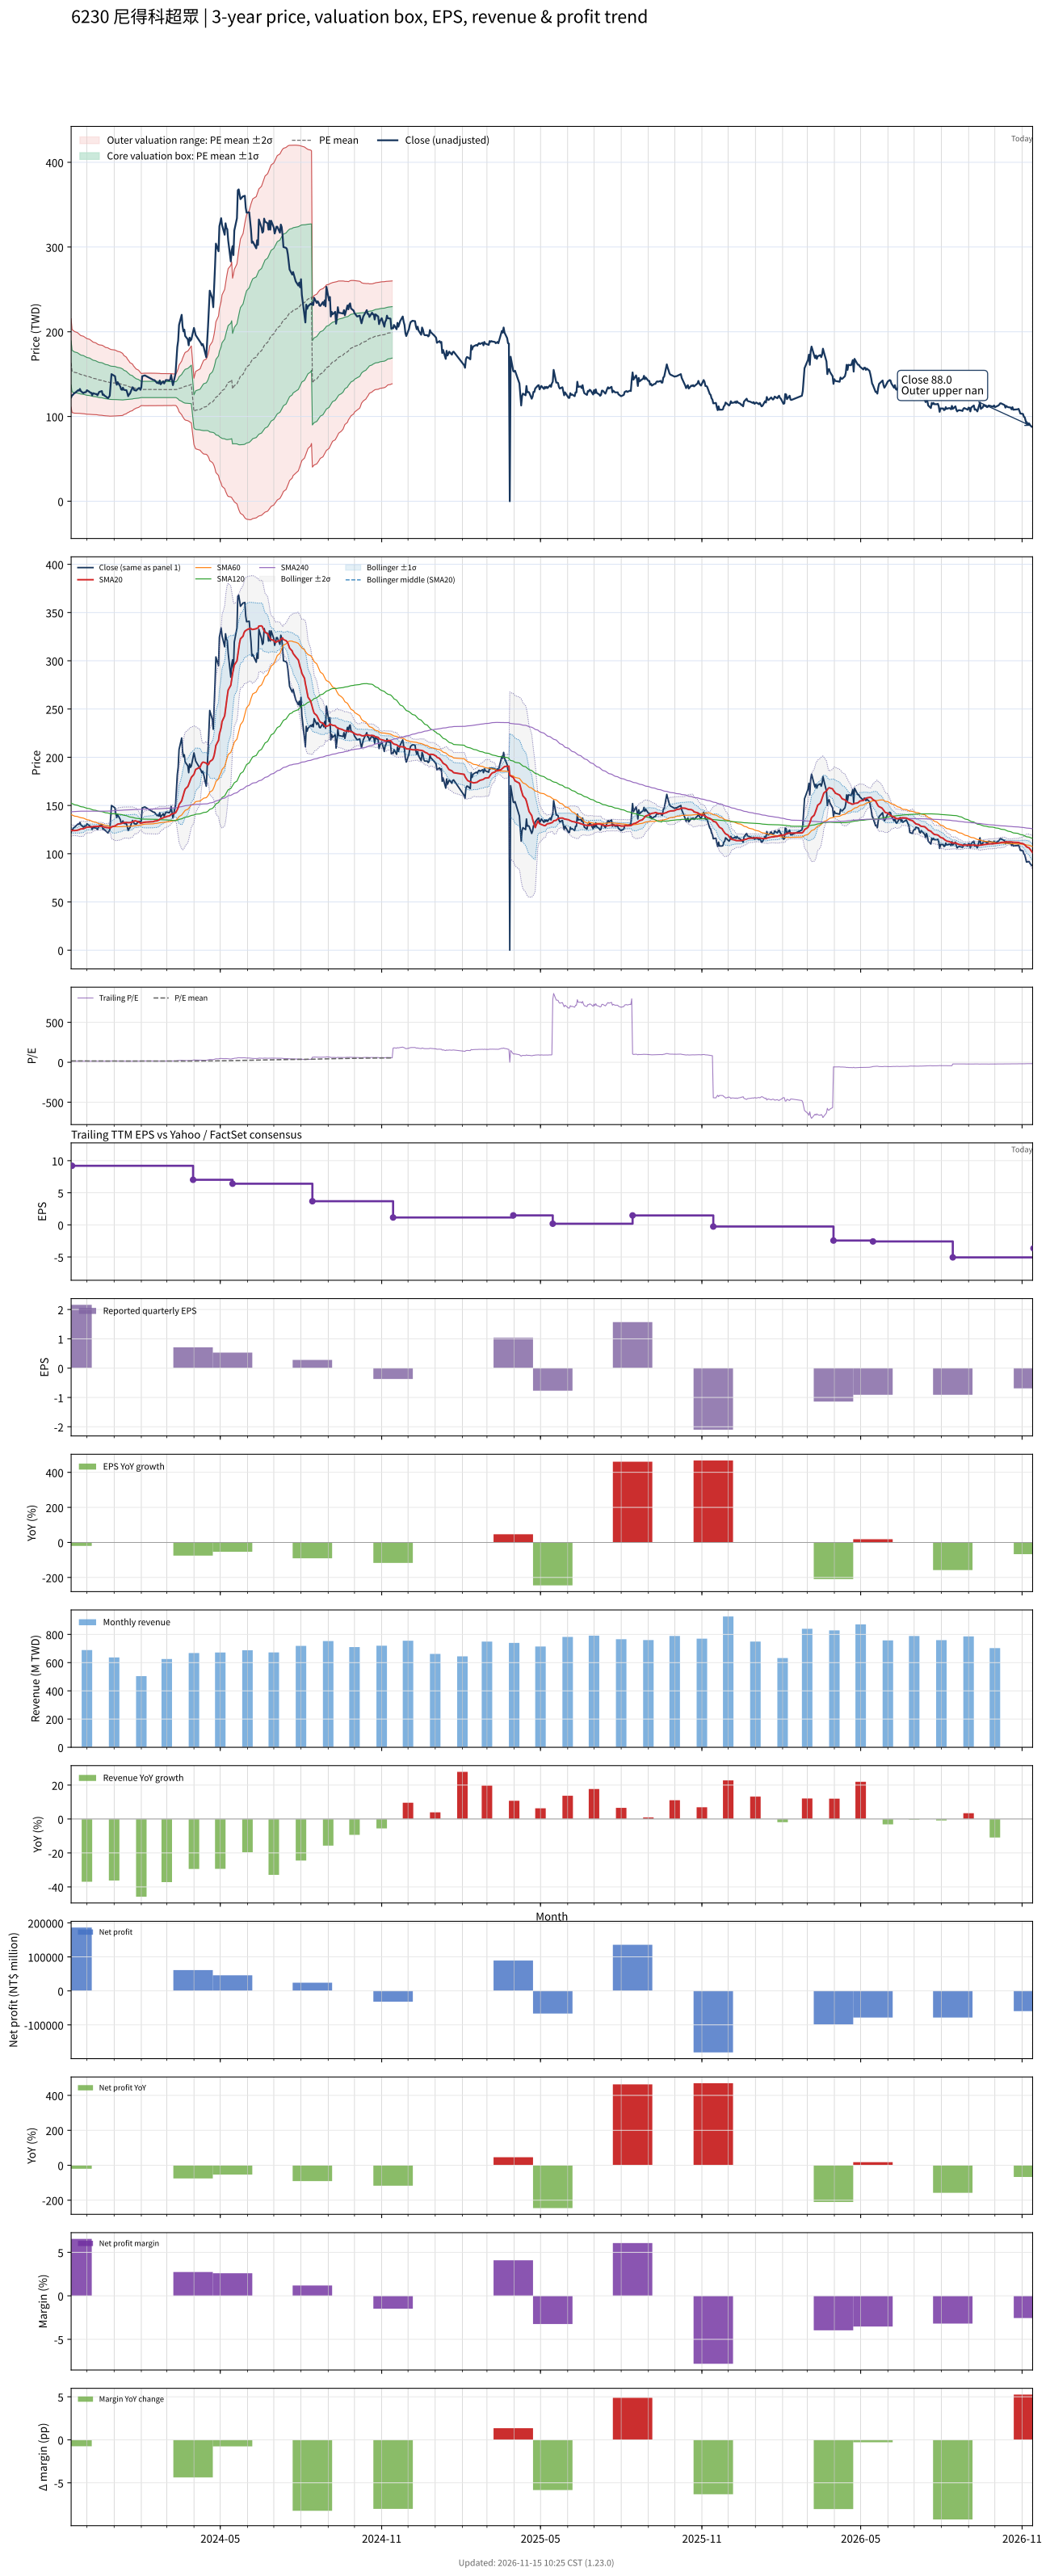

Source data for this figure (header and first rows):
# chart-version: skill-stock-dynamic-val…
date, close, available_date, period_end, eps, ttm_eps, pe, pe_mean, pe_std, price_m2, price_m1, price_mean, price_p1, price_p2, forward_eps, forward_pe, forward_pe_mean, forward_pe_std, forward_price_m2, forward_price_m1, forward_price_mean, forward_price_p1, forward_price_p2, sma20
2023-11-13, 122.5, 2023-08-14, 2023-06-30, 3.01, 9.74, 12.58, 16.76, 2.676, 111.1, 137.2, 163.3, 189.3, 215.4, , , , , , , , , , 124.2
2023-11-14, 125, 2023-11-14, 2023-09-30, 2.16, 9.2, 13.59, 16.7, 2.663, 104.6, 129.1, 153.6, 178.1, 202.6, , , , , , , , , , 124
2023-11-15, 125.5, 2023-11-14, 2023-09-30, 2.16, 9.2, 13.64, 16.64, 2.649, 104.3, 128.7, 153.1, 177.5, 201.8, , , , , , , , , , 124.1
2023-11-16, 127, 2023-11-14, 2023-09-30, 2.16, 9.2, 13.8, 16.58, 2.632, 104.1, 128.3, 152.5, 176.8, 201, , , , , , , , , , 124
2023-11-17, 127.5, 2023-11-14, 2023-09-30, 2.16, 9.2, 13.86, 16.52, 2.616, 103.9, 127.9, 152, 176.1, 200.2, , , , , , , , , , 124
2023-11-20, 130, 2023-11-14, 2023-09-30, 2.16, 9.2, 14.13, 16.47, 2.591, 103.8, 127.6, 151.5, 175.3, 199.1, , , , , , , , , , 124.3
2023-11-21, 131, 2023-11-14, 2023-09-30, 2.16, 9.2, 14.24, 16.41, 2.568, 103.7, 127.4, 151, 174.6, 198.2, , , , , , , , , , 124.7
2023-11-22, 130.5, 2023-11-14, 2023-09-30, 2.16, 9.2, 14.18, 16.36, 2.543, 103.7, 127.1, 150.5, 173.9, 197.3, , , , , , , , , , 124.8
2023-11-23, 132.5, 2023-11-14, 2023-09-30, 2.16, 9.2, 14.4, 16.3, 2.516, 103.7, 126.8, 150, 173.1, 196.3, , , , , , , , , , 125.3
2023-11-24, 130, 2023-11-14, 2023-09-30, 2.16, 9.2, 14.13, 16.25, 2.499, 103.5, 126.5, 149.5, 172.5, 195.5, , , , , , , , , , 125.7
2023-11-27, 127.5, 2023-11-14, 2023-09-30, 2.16, 9.2, 13.86, 16.2, 2.483, 103.4, 126.2, 149, 171.9, 194.7, , , , , , , , , , 125.9
2023-11-28, 128.5, 2023-11-14, 2023-09-30, 2.16, 9.2, 13.97, 16.15, 2.467, 103.2, 125.9, 148.6, 171.3, 194, , , , , , , , , , 126.3
2023-11-29, 128.5, 2023-11-14, 2023-09-30, 2.16, 9.2, 13.97, 16.1, 2.455, 103, 125.6, 148.2, 170.7, 193.3, , , , , , , , , , 126.8
2023-11-30, 129, 2023-11-14, 2023-09-30, 2.16, 9.2, 14.02, 16.06, 2.437, 102.9, 125.3, 147.7, 170.1, 192.6, , , , , , , , , , 127.2
2023-12-01, 131, 2023-11-14, 2023-09-30, 2.16, 9.2, 14.24, 16.01, 2.423, 102.7, 125, 147.3, 169.6, 191.9, , , , , , , , , , 127.5
2023-12-04, 129, 2023-11-14, 2023-09-30, 2.16, 9.2, 14.02, 15.96, 2.404, 102.6, 124.7, 146.9, 169, 191.1, , , , , , , , , , 127.6
2023-12-05, 128, 2023-11-14, 2023-09-30, 2.16, 9.2, 13.91, 15.92, 2.387, 102.5, 124.5, 146.4, 168.4, 190.3, , , , , , , , , , 127.8
2023-12-06, 128, 2023-11-14, 2023-09-30, 2.16, 9.2, 13.91, 15.87, 2.367, 102.4, 124.2, 146, 167.8, 189.5, , , , , , , , , , 127.8
2023-12-07, 125, 2023-11-14, 2023-09-30, 2.16, 9.2, 13.59, 15.81, 2.348, 102.3, 123.9, 145.5, 167.1, 188.7, , , , , , , , , , 127.8
2023-12-08, 127.5, 2023-11-14, 2023-09-30, 2.16, 9.2, 13.86, 15.76, 2.325, 102.3, 123.6, 145, 166.4, 187.8, , , , , , , , , , 128.2
2023-12-11, 126.5, 2023-11-14, 2023-09-30, 2.16, 9.2, 13.75, 15.72, 2.303, 102.2, 123.4, 144.6, 165.8, 187, , , , , , , , , , 128.4
2023-12-12, 126.5, 2023-11-14, 2023-09-30, 2.16, 9.2, 13.75, 15.67, 2.285, 102.1, 123.1, 144.1, 165.2, 186.2, , , , , , , , , , 128.4
2023-12-13, 125, 2023-11-14, 2023-09-30, 2.16, 9.2, 13.59, 15.62, 2.272, 101.9, 122.8, 143.7, 164.6, 185.5, , , , , , , , , , 128.4
2023-12-14, 127, 2023-11-14, 2023-09-30, 2.16, 9.2, 13.8, 15.58, 2.261, 101.8, 122.6, 143.4, 164.2, 185, , , , , , , , , , 128.4
2023-12-15, 129, 2023-11-14, 2023-09-30, 2.16, 9.2, 14.02, 15.55, 2.255, 101.6, 122.3, 143.1, 163.8, 184.5, , , , , , , , , , 128.5
2023-12-18, 130, 2023-11-14, 2023-09-30, 2.16, 9.2, 14.13, 15.52, 2.248, 101.4, 122.1, 142.8, 163.5, 184.1, , , , , , , , , , 128.5
2023-12-19, 125.5, 2023-11-14, 2023-09-30, 2.16, 9.2, 13.64, 15.48, 2.243, 101.2, 121.8, 142.4, 163.1, 183.7, , , , , , , , , , 128.2
2023-12-20, 126, 2023-11-14, 2023-09-30, 2.16, 9.2, 13.7, 15.44, 2.229, 101, 121.5, 142, 162.6, 183.1, , , , , , , , , , 128
2023-12-21, 124.5, 2023-11-14, 2023-09-30, 2.16, 9.2, 13.53, 15.4, 2.216, 100.9, 121.3, 141.7, 162, 182.4, , , , , , , , , , 127.6
2023-12-22, 124, 2023-11-14, 2023-09-30, 2.16, 9.2, 13.48, 15.35, 2.196, 100.8, 121, 141.2, 161.4, 181.6, , , , , , , , , , 127.3
2023-12-25, 121.5, 2023-11-14, 2023-09-30, 2.16, 9.2, 13.21, 15.31, 2.183, 100.6, 120.7, 140.8, 160.9, 181, , , , , , , , , , 127
2023-12-26, 123, 2023-11-14, 2023-09-30, 2.16, 9.2, 13.37, 15.26, 2.166, 100.5, 120.5, 140.4, 160.3, 180.2, , , , , , , , , , 126.7
2023-12-27, 124.5, 2023-11-14, 2023-09-30, 2.16, 9.2, 13.53, 15.22, 2.157, 100.4, 120.2, 140, 159.9, 179.7, , , , , , , , , , 126.5
2023-12-28, 136.5, 2023-11-14, 2023-09-30, 2.16, 9.2, 14.84, 15.2, 2.143, 100.4, 120.1, 139.8, 159.5, 179.2, , , , , , , , , , 126.9
2023-12-29, 150, 2023-11-14, 2023-09-30, 2.16, 9.2, 16.3, 15.19, 2.134, 100.4, 120.1, 139.7, 159.3, 179, , , , , , , , , , 127.8
2024-01-02, 147.5, 2023-11-14, 2023-09-30, 2.16, 9.2, 16.03, 15.17, 2.115, 100.6, 120.1, 139.5, 159, 178.5, , , , , , , , , , 128.8
2024-01-03, 141, 2023-11-14, 2023-09-30, 2.16, 9.2, 15.33, 15.14, 2.1, 100.7, 120, 139.3, 158.7, 178, , , , , , , , , , 129.4
2024-01-04, 137.5, 2023-11-14, 2023-09-30, 2.16, 9.2, 14.95, 15.12, 2.084, 100.8, 119.9, 139.1, 158.3, 177.4, , , , , , , , , , 129.9
2024-01-05, 140.5, 2023-11-14, 2023-09-30, 2.16, 9.2, 15.27, 15.1, 2.067, 100.9, 119.9, 138.9, 157.9, 176.9, , , , , , , , , , 130.7
2024-01-08, 135.5, 2023-11-14, 2023-09-30, 2.16, 9.2, 14.73, 15.06, 2.04, 101, 119.8, 138.6, 157.4, 176.1, , , , , , , , , , 131.1
2024-01-09, 132, 2023-11-14, 2023-09-30, 2.16, 9.2, 14.35, 15.03, 2.024, 101.1, 119.7, 138.3, 156.9, 175.6, , , , , , , , , , 131.3
2024-01-10, 131.5, 2023-11-14, 2023-09-30, 2.16, 9.2, 14.29, 15, 2.006, 101.1, 119.6, 138, 156.5, 174.9, , , , , , , , , , 131.6
2024-01-11, 134, 2023-11-14, 2023-09-30, 2.16, 9.2, 14.57, 14.97, 1.973, 101.4, 119.5, 137.7, 155.8, 174, , , , , , , , , , 132.1
2024-01-12, 131.5, 2023-11-14, 2023-09-30, 2.16, 9.2, 14.29, 14.91, 1.898, 102.3, 119.7, 137.2, 154.6, 172.1, , , , , , , , , , 132.3
2024-01-15, 131, 2023-11-14, 2023-09-30, 2.16, 9.2, 14.24, 14.85, 1.812, 103.3, 120, 136.7, 153.3, 170, , , , , , , , , , 132.4
2024-01-16, 128, 2023-11-14, 2023-09-30, 2.16, 9.2, 13.91, 14.8, 1.734, 104.2, 120.2, 136.1, 152.1, 168, , , , , , , , , , 132.3
2024-01-17, 124, 2023-11-14, 2023-09-30, 2.16, 9.2, 13.48, 14.75, 1.687, 104.7, 120.2, 135.7, 151.2, 166.7, , , , , , , , , , 132.2
2024-01-18, 126, 2023-11-14, 2023-09-30, 2.16, 9.2, 13.7, 14.7, 1.633, 105.2, 120.2, 135.3, 150.3, 165.3, , , , , , , , , , 132.2
2024-01-19, 127, 2023-11-14, 2023-09-30, 2.16, 9.2, 13.8, 14.65, 1.568, 105.9, 120.4, 134.8, 149.2, 163.6, , , , , , , , , , 132.3
2024-01-22, 134.5, 2023-11-14, 2023-09-30, 2.16, 9.2, 14.62, 14.61, 1.489, 107, 120.7, 134.4, 148.1, 161.8, , , , , , , , , , 132.8
2024-01-23, 133, 2023-11-14, 2023-09-30, 2.16, 9.2, 14.46, 14.56, 1.407, 108.1, 121, 134, 146.9, 159.9, , , , , , , , , , 133.4
2024-01-24, 131, 2023-11-14, 2023-09-30, 2.16, 9.2, 14.24, 14.53, 1.359, 108.6, 121.1, 133.6, 146.1, 158.6, , , , , , , , , , 133.8
2024-01-25, 131, 2023-11-14, 2023-09-30, 2.16, 9.2, 14.24, 14.49, 1.312, 109.2, 121.3, 133.3, 145.4, 157.5, , , , , , , , , , 134.2
2024-01-26, 130.5, 2023-11-14, 2023-09-30, 2.16, 9.2, 14.18, 14.46, 1.258, 109.8, 121.4, 133, 144.6, 156.1, , , , , , , , , , 133.8
2024-01-29, 133.5, 2023-11-14, 2023-09-30, 2.16, 9.2, 14.51, 14.42, 1.191, 110.7, 121.7, 132.7, 143.6, 154.6, , , , , , , , , , 133
2024-01-30, 133.5, 2023-11-14, 2023-09-30, 2.16, 9.2, 14.51, 14.39, 1.128, 111.6, 122, 132.3, 142.7, 153.1, , , , , , , , , , 132.3
2024-01-31, 131.5, 2023-11-14, 2023-09-30, 2.16, 9.2, 14.29, 14.36, 1.081, 112.2, 122.1, 132.1, 142, 152, , , , , , , , , , 131.8
2024-02-01, 134.5, 2023-11-14, 2023-09-30, 2.16, 9.2, 14.62, 14.33, 1.027, 112.9, 122.4, 131.8, 141.3, 150.7, , , , , , , , , , 131.7
2024-02-02, 147.5, 2023-11-14, 2023-09-30, 2.16, 9.2, 16.03, 14.33, 1.035, 112.8, 122.3, 131.9, 141.4, 150.9, , , , , , , , , , 132.1
... 669 more rows
